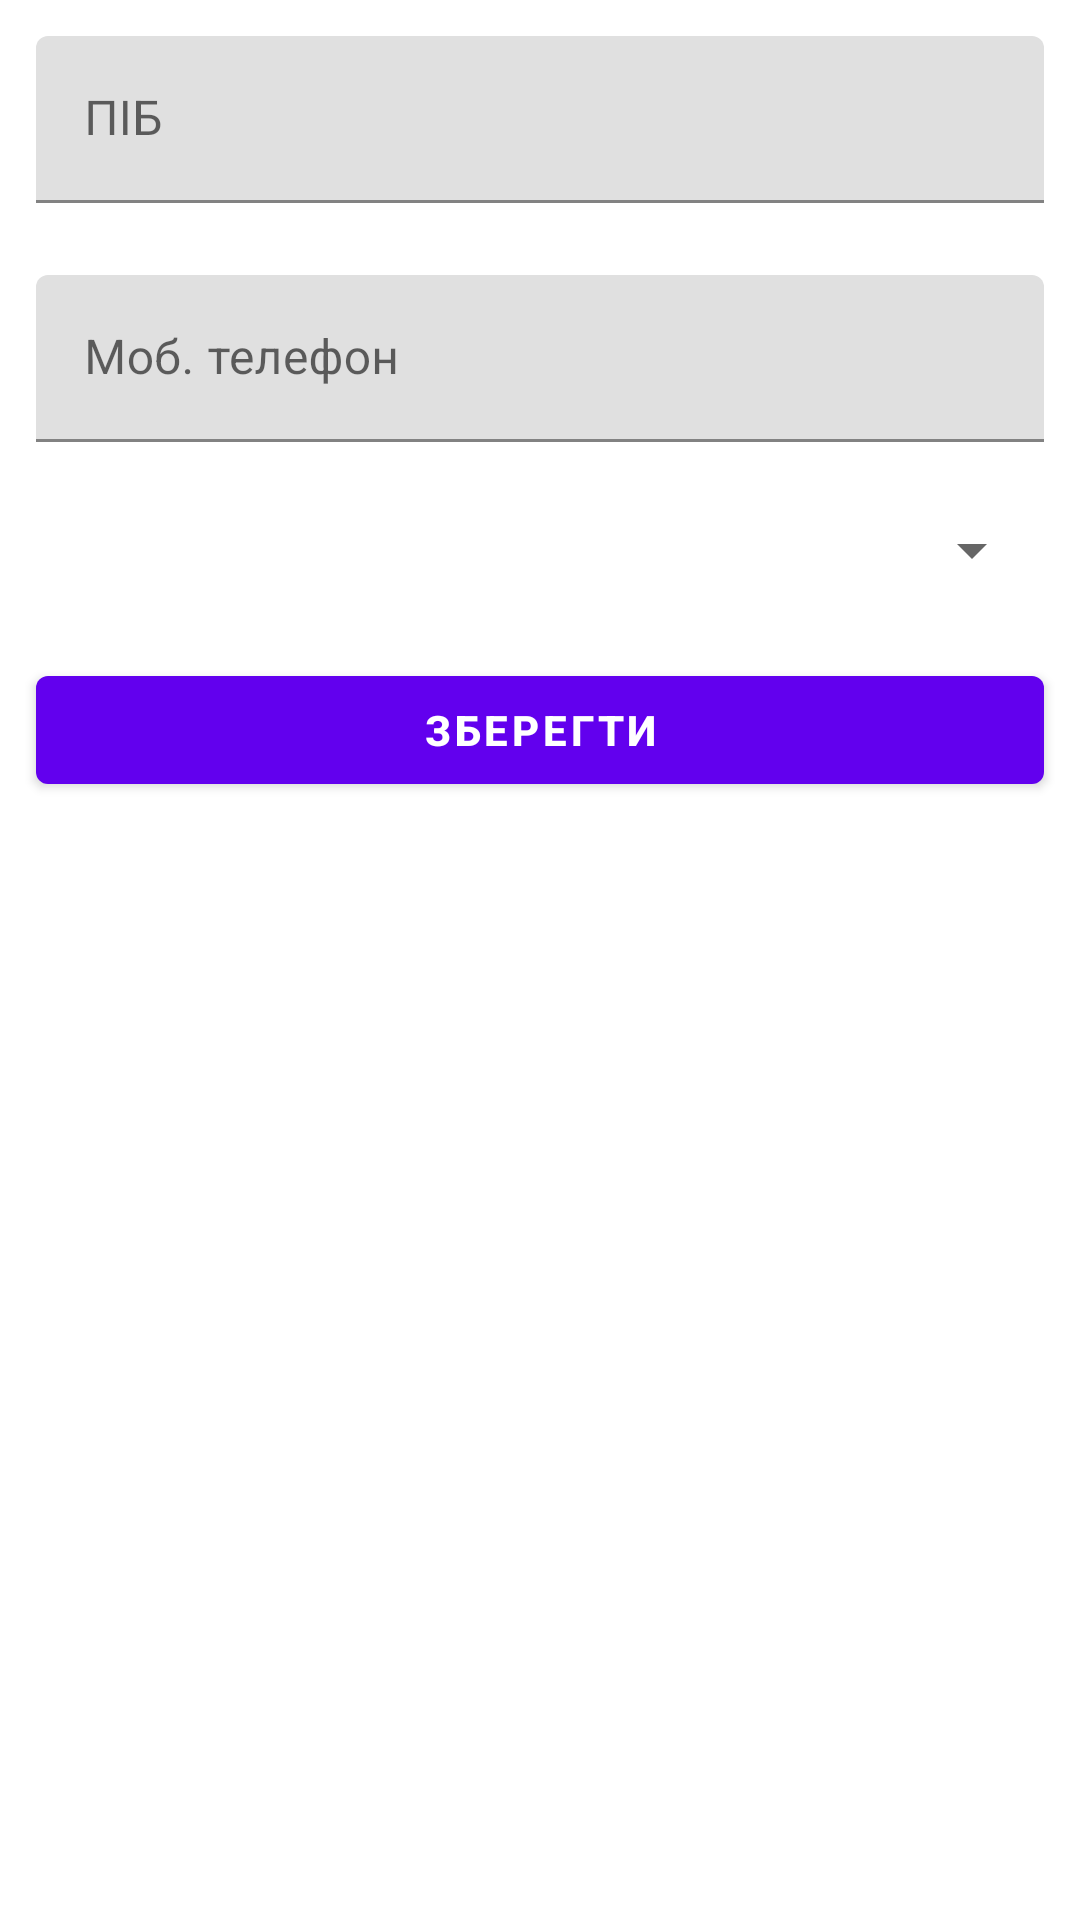

Produce the Android XML layout that renders to this screen, including the resource entries it uses.
<!-- AndroidManifest.xml: fallback theme Theme.MaterialComponents.DayNight.NoActionBar -->
<!-- res/layout/profile_fields_layout.xml -->
<?xml version="1.0" encoding="utf-8"?>
<LinearLayout xmlns:android="http://schemas.android.com/apk/res/android"
    android:layout_width="match_parent"
    android:layout_height="wrap_content"
    android:orientation="vertical">

    <com.google.android.material.textfield.TextInputLayout
        android:id="@+id/text_input_layout_name"
        style="@style/TextInputLayoutStyle"
        android:hint="@string/profile_name">

        <com.google.android.material.textfield.TextInputEditText
            android:id="@+id/text_input_edit_text_name"
            style="@style/TextInputEditTextStyle"
            android:imeOptions="actionNext"
            android:inputType="textCapWords" />

    </com.google.android.material.textfield.TextInputLayout>

    <com.google.android.material.textfield.TextInputLayout
        android:id="@+id/text_input_layout_phone_number"
        style="@style/TextInputLayoutStyle"
        android:hint="@string/profile_phone_number">

        <com.google.android.material.textfield.TextInputEditText
            android:id="@+id/text_input_edit_text_phone_number"
            style="@style/TextInputEditTextStyle"
            android:imeOptions="actionDone"
            android:inputType="phone" />

    </com.google.android.material.textfield.TextInputLayout>

    <Spinner
        android:id="@+id/spinner_work"
        style="@style/SpinnerStyle" />

    <com.google.android.material.button.MaterialButton
        android:id="@+id/button_save_profile"
        style="@style/MaterialButtonStyle"
        android:text="@string/save_text" />

</LinearLayout>
<!-- resources referenced by this layout -->
<resources>
  <string name="profile_name">ПІБ</string>
  <string name="profile_phone_number">Моб. телефон</string>
  <string name="save_text">Зберегти</string>
  <style name="MaterialButtonStyle">
          <item name="android:layout_width">match_parent</item>
          <item name="android:layout_height">wrap_content</item>
          <item name="android:layout_margin">@dimen/layout_margin_large</item>
          <item name="android:layout_gravity">center_horizontal</item>
          <item name="android:textStyle">bold</item>
      </style>
  <style name="SpinnerStyle">
          <item name="android:layout_width">match_parent</item>
          <item name="android:layout_height">wrap_content</item>
          <item name="android:layout_margin">@dimen/layout_margin_large</item>
      </style>
  <style name="TextInputEditTextStyle">
          <item name="android:layout_width">match_parent</item>
          <item name="android:layout_height">wrap_content</item>
      </style>
  <style name="TextInputLayoutStyle">
          <item name="android:layout_width">match_parent</item>
          <item name="android:layout_height">wrap_content</item>
          <item name="android:layout_margin">@dimen/layout_margin_large</item>
      </style>
  <dimen name="layout_margin_large">16dp</dimen>
</resources>
